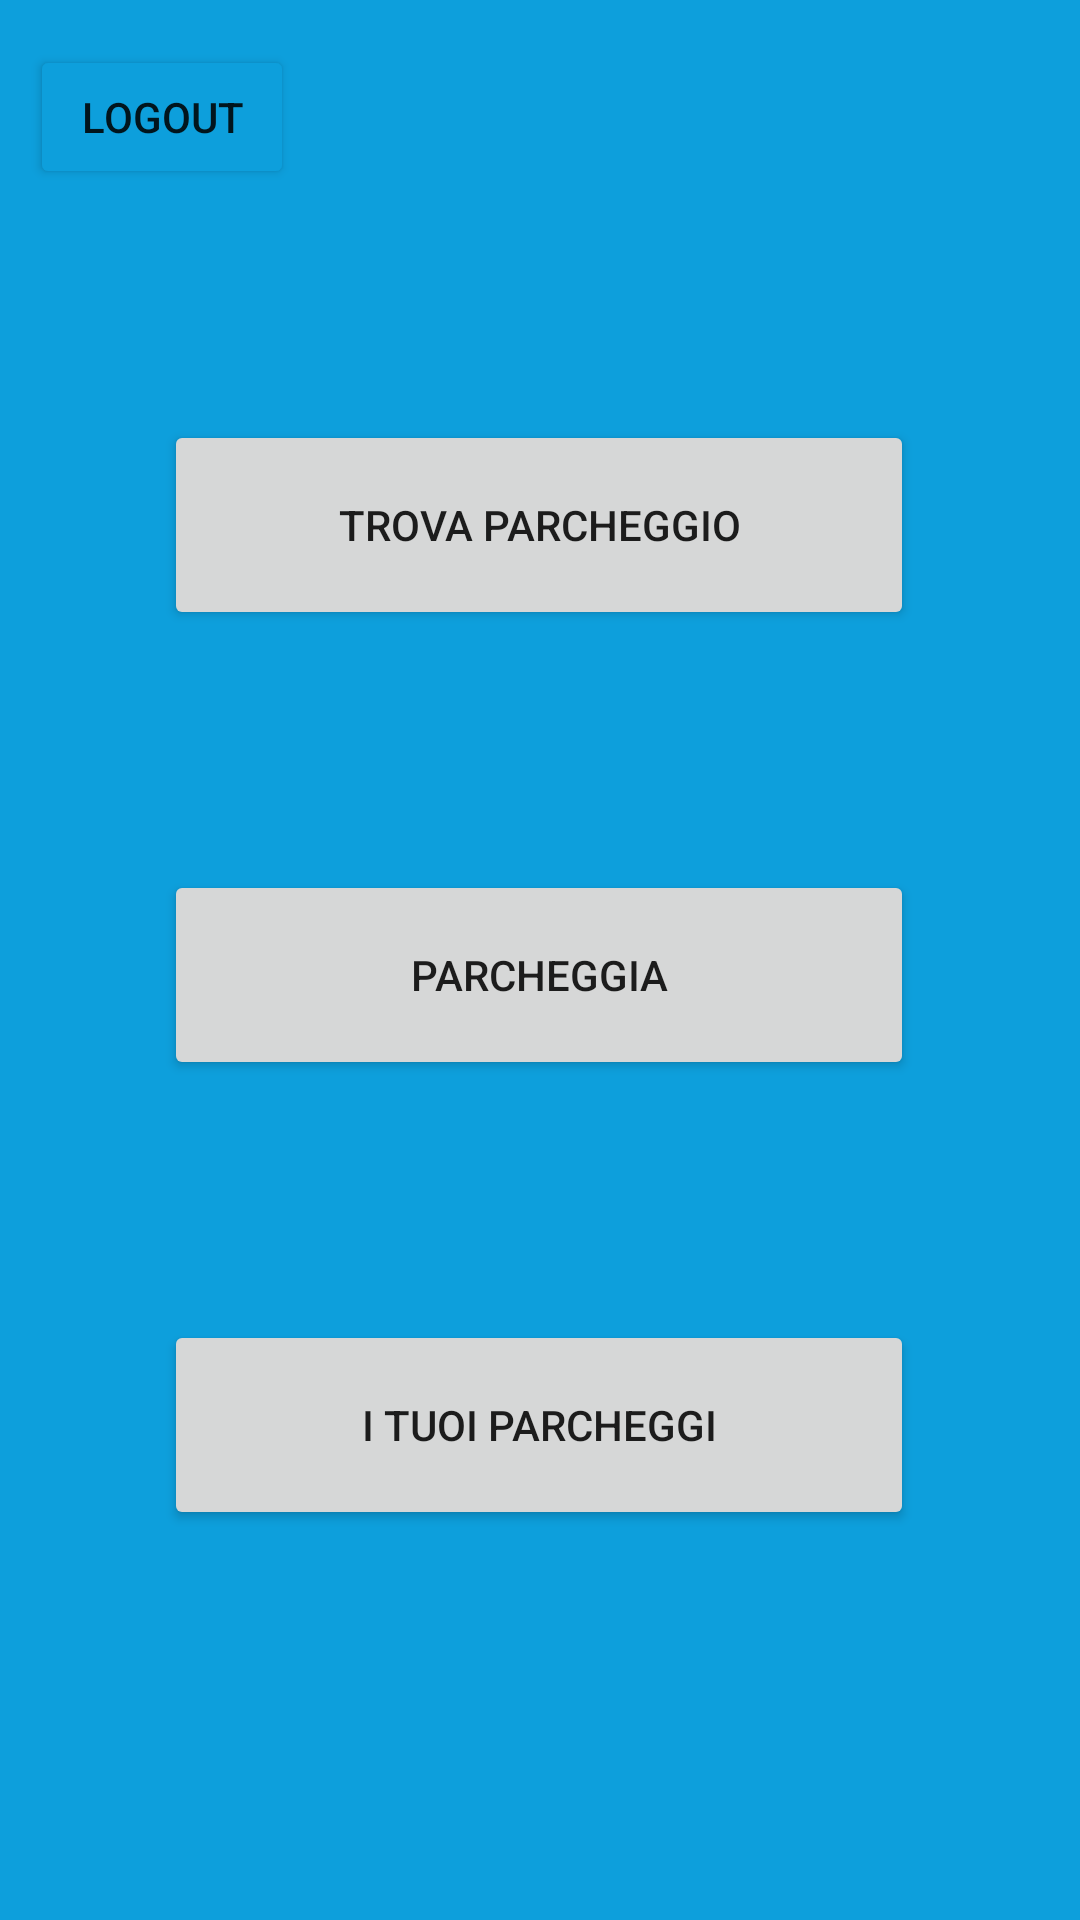

Reconstruct the res/layout file that produces this screen, plus the resources it refers to.
<!-- AndroidManifest.xml: application theme Theme.PARKEZZZ -->
<!-- res/layout/activity_homeapp.xml -->
<?xml version="1.0" encoding="utf-8"?>
<androidx.constraintlayout.widget.ConstraintLayout xmlns:android="http://schemas.android.com/apk/res/android"
    xmlns:app="http://schemas.android.com/apk/res-auto"
    xmlns:tools="http://schemas.android.com/tools"
    android:layout_width="match_parent"
    android:layout_height="match_parent"
    android:background="#0D9FDC"
    android:layoutMode="clipBounds"
    android:visibility="visible"
    tools:context=".MainActivity"
    tools:visibility="visible">

    <Button
        android:id="@+id/findbutton"
        android:layout_width="250dp"
        android:layout_height="70dp"
        android:layout_marginStart="113dp"
        android:layout_marginTop="140dp"
        android:layout_marginEnd="114dp"
        android:text="@string/trova_parcheggio"
        app:layout_constraintEnd_toEndOf="parent"
        app:layout_constraintStart_toStartOf="parent"
        app:layout_constraintTop_toTopOf="parent" />

    <Button
        android:id="@+id/paybutton"
        android:layout_width="250dp"
        android:layout_height="70dp"
        android:layout_marginStart="113dp"
        android:layout_marginTop="80dp"
        android:layout_marginEnd="114dp"
        android:text="@string/parcheggia"

        app:layout_constraintEnd_toEndOf="parent"
        app:layout_constraintStart_toStartOf="parent"
        app:layout_constraintTop_toBottomOf="@+id/findbutton" />

    <Button
        android:id="@+id/yourbutton"
        android:layout_width="250dp"
        android:layout_height="70dp"
        android:layout_marginStart="113dp"
        android:layout_marginTop="80dp"
        android:layout_marginEnd="114dp"
        android:text="@string/tuoi_parcheggi"
        app:layout_constraintEnd_toEndOf="parent"
        app:layout_constraintStart_toStartOf="parent"
        app:layout_constraintTop_toBottomOf="@+id/paybutton" />

    <Button
        android:id="@+id/outlog"
        android:layout_width="wrap_content"
        android:layout_height="wrap_content"
        android:layout_marginStart="10dp"
        android:layout_marginTop="15dp"
        android:backgroundTint="#0D9FDC"
        android:text="LOGOUT"
        app:layout_constraintStart_toStartOf="parent"
        app:layout_constraintTop_toTopOf="parent" />
    


</androidx.constraintlayout.widget.ConstraintLayout>
<!-- resources referenced by this layout -->
<resources>
  <string name="parcheggia">PARCHEGGIA</string>
  <string name="trova_parcheggio">TROVA PARCHEGGIO</string>
  <string name="tuoi_parcheggi">I TUOI PARCHEGGI</string>
  <style name="Theme.PARKEZZZ" parent="Base.Theme.PARKEZZZ" />
  <style name="Base.Theme.PARKEZZZ" parent="Theme.AppCompat.Light.NoActionBar">
          
          
  
      </style>
</resources>
